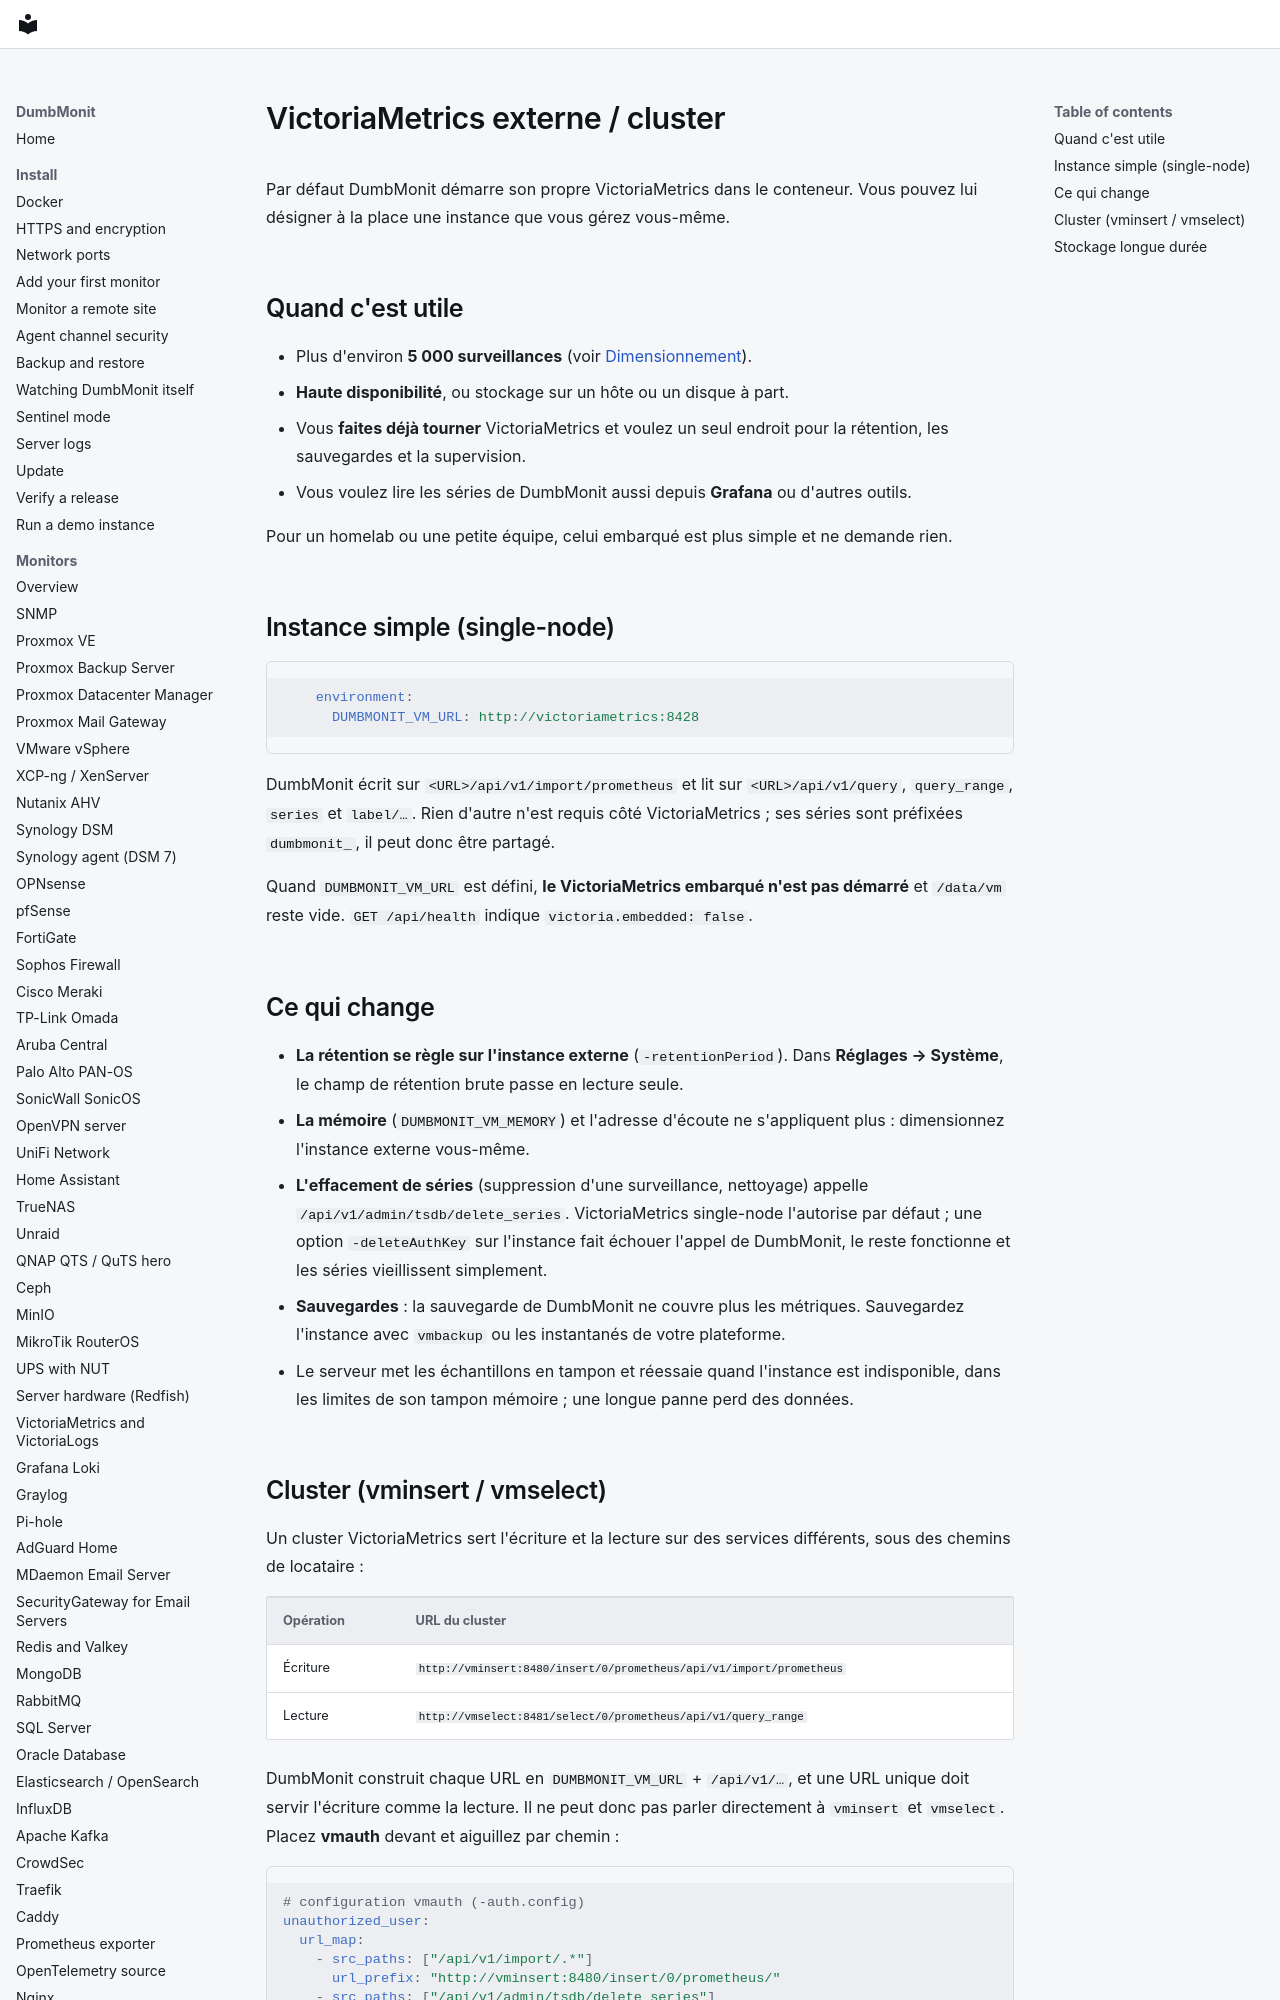

repository: laupernoe/dumbmonit · page: reference/external-victoriametrics.fr/index.html · generator: mkdocs

# VictoriaMetrics externe / cluster

Par défaut DumbMonit démarre son propre VictoriaMetrics dans le conteneur. Vous
pouvez lui désigner à la place une instance que vous gérez vous-même.

## Quand c'est utile

* Plus d'environ **5 000 surveillances** (voir [Dimensionnement](sizing.md)).
* **Haute disponibilité**, ou stockage sur un hôte ou un disque à part.
* Vous **faites déjà tourner** VictoriaMetrics et voulez un seul endroit pour
  la rétention, les sauvegardes et la supervision.
* Vous voulez lire les séries de DumbMonit aussi depuis **Grafana** ou d'autres
  outils.

Pour un homelab ou une petite équipe, celui embarqué est plus simple et ne
demande rien.

## Instance simple (single-node)

```yaml
    environment:
      DUMBMONIT_VM_URL: http://victoriametrics:8428
```

DumbMonit écrit sur `<URL>/api/v1/import/prometheus` et lit sur
`<URL>/api/v1/query`, `query_range`, `series` et `label/…`. Rien d'autre n'est
requis côté VictoriaMetrics ; ses séries sont préfixées `dumbmonit_`, il peut
donc être partagé.

Quand `DUMBMONIT_VM_URL` est défini, **le VictoriaMetrics embarqué n'est pas
démarré** et `/data/vm` reste vide. `GET /api/health` indique
`victoria.embedded: false`.
